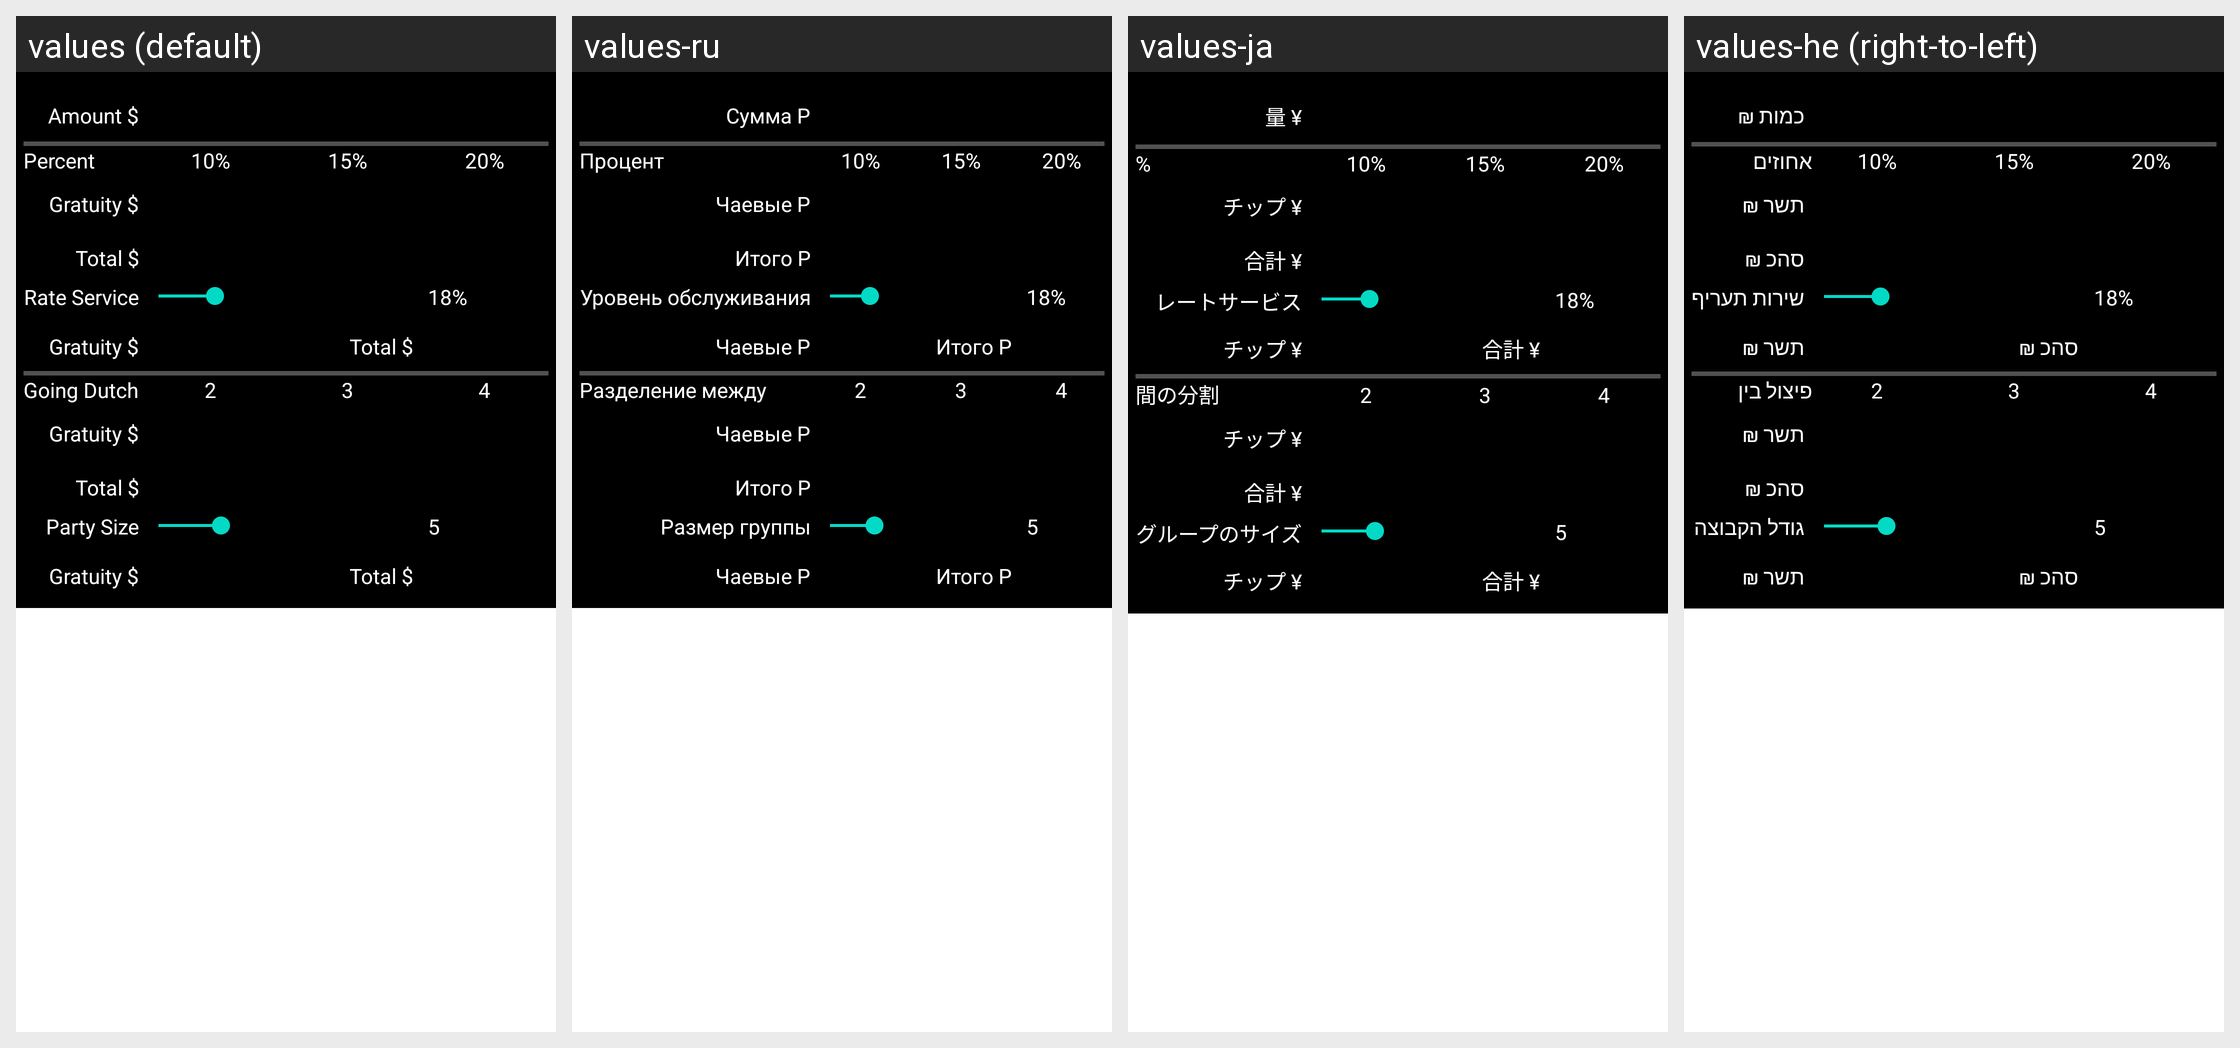

The same Android screen rendered under several of its app's locales, left to right. List the strings drawn on it with the default value and each locale's translation.
Android screen res/layout/main.xml rendered under 4 locales, left to right: values (default), values-ru, values-ja, values-he (right-to-left). Device: Nexus 5 (rendered at 1080×1920; each locale shown at half size, 540×960, under a caption strip naming it); theme Theme.MaterialComponents.DayNight.NoActionBar.
Other locales in the repository, not shown: values-bn, values-es, values-fa, values-fr, values-hi, values-iw, values-ko, values-pt, values-zh.
Strings drawn on this screen, with the default value and each locale's value (text and hints the layout hard-codes, and strings that could not be matched under every locale, appear in the picture but are not listed):

amount
  values: Amount $
  values-ru: Сумма Р
  values-ja: 量 ¥
  values-he: כמות ₪

gratuityPercent
  values: Percent
  values-ru: Процент
  values-ja: %
  values-he: אחוזים

gratuity
  values: Gratuity $
  values-ru: Чаевые Р
  values-ja: チップ ¥
  values-he: תשר ₪

total
  values: Total $
  values-ru: Итого Р
  values-ja: 合計 ¥
  values-he: סהכ ₪

service
  values: Rate Service
  values-ru: Уровень обслуживания
  values-ja: レートサービス
  values-he: שירות תעריף

splitBill
  values: Going Dutch
  values-ru: Разделение между
  values-ja: 間の分割
  values-he: פיצול בין

partySize
  values: Party Size
  values-ru: Размер группы
  values-ja: グループのサイズ
  values-he: גודל הקבוצה
